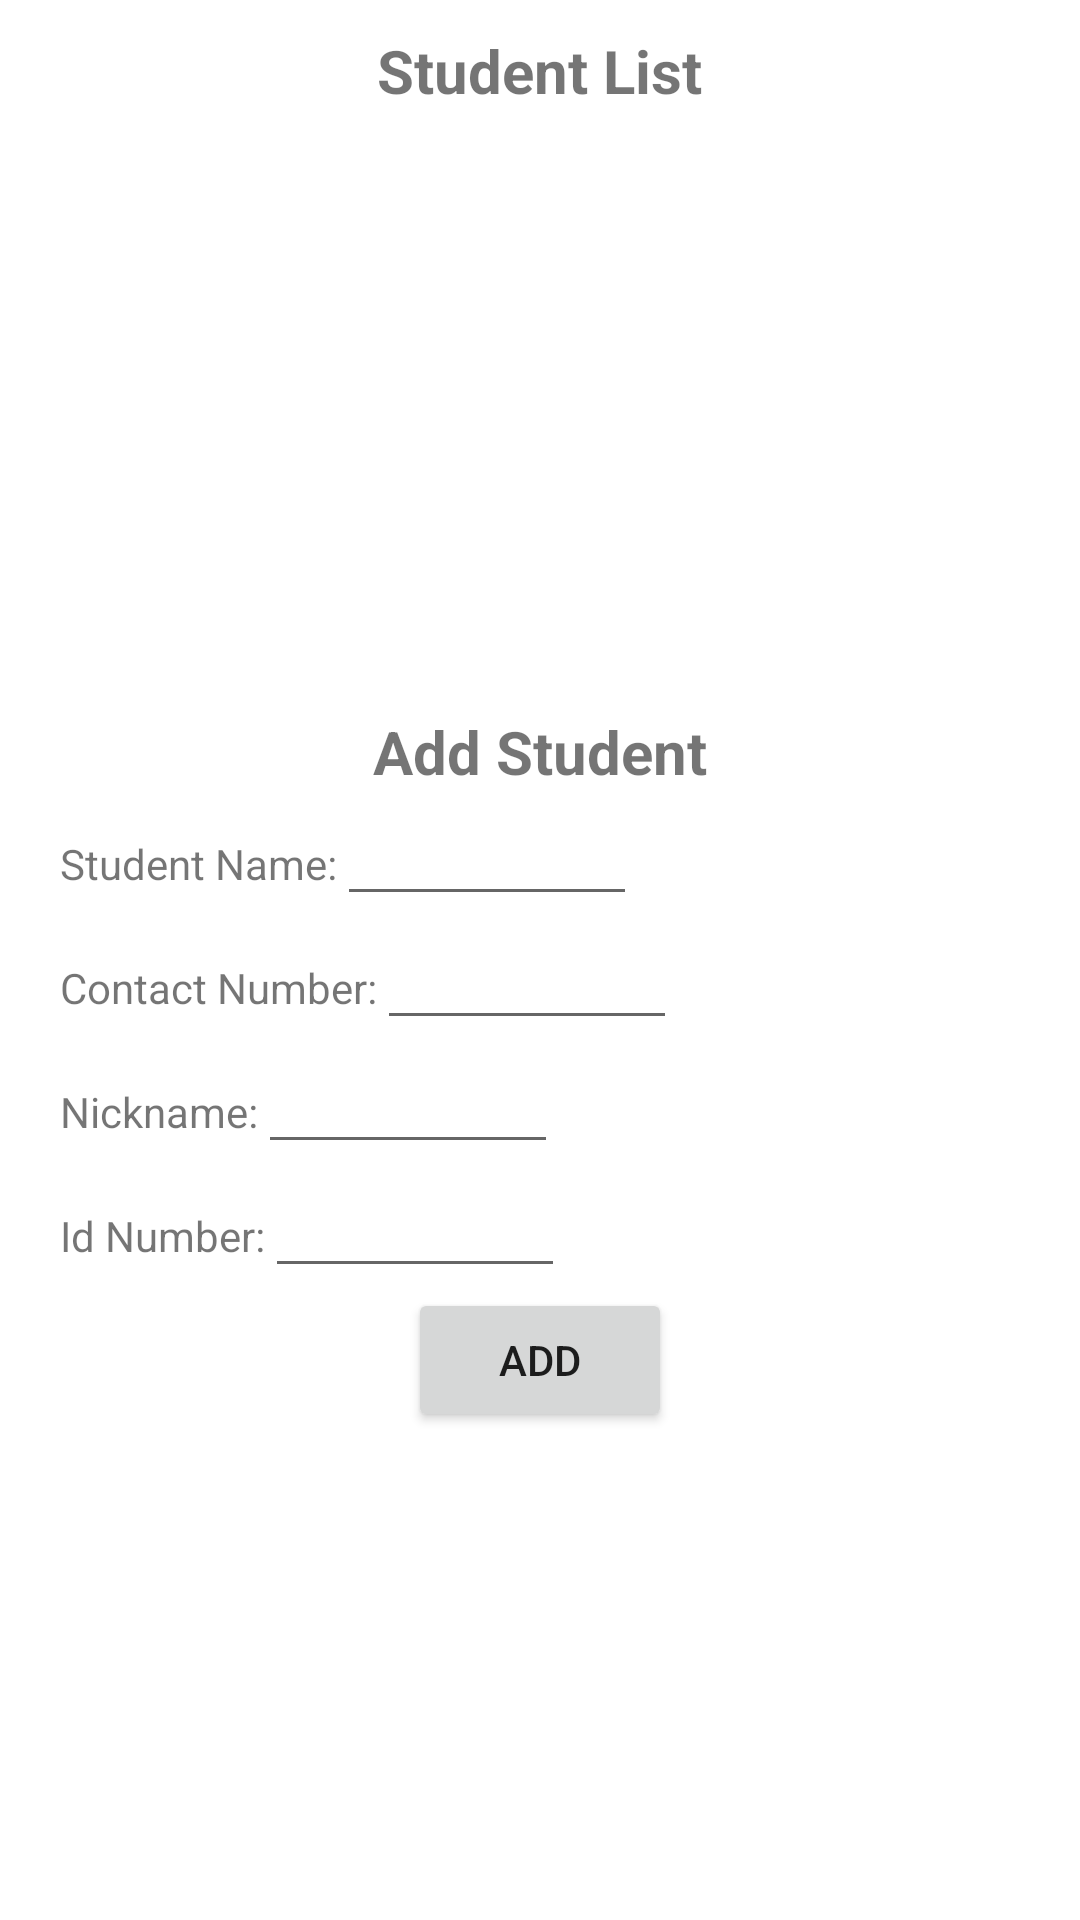

Reconstruct the res/layout file that produces this screen, plus the resources it refers to.
<!-- AndroidManifest.xml: application theme Theme.Exam_B -->
<!-- res/layout/activity_student_list.xml -->
<?xml version="1.0" encoding="utf-8"?>
<ScrollView android:layout_width="match_parent"
    android:layout_height="match_parent"
    xmlns:android="http://schemas.android.com/apk/res/android">

    <LinearLayout xmlns:android="http://schemas.android.com/apk/res/android"
        xmlns:app="http://schemas.android.com/apk/res-auto"
        xmlns:tools="http://schemas.android.com/tools"
        android:layout_width="match_parent"
        android:layout_height="match_parent"
        tools:context=".StudentList"
        android:orientation="vertical">


        <TextView
            android:layout_width="wrap_content"
            android:layout_height="wrap_content"
            android:text="Student List"
            android:textSize="20dp"
            android:textStyle="bold"
            android:layout_gravity="center"
            android:layout_marginTop="10dp"/>

        <ListView
            android:id="@+id/listView"
            android:layout_width="wrap_content"
            android:layout_height="200dp"/>

        <TextView
            android:layout_width="wrap_content"
            android:layout_height="wrap_content"
            android:text="Add Student"
            android:layout_gravity="center"
            android:textStyle="bold"
            android:textSize="20dp"/>


        <LinearLayout
            android:layout_width="wrap_content"
            android:layout_height="wrap_content"
            android:layout_marginLeft="20dp">

            <TextView
                android:id="@+id/name"
                android:layout_width="wrap_content"
                android:layout_height="wrap_content"
                android:text="Student Name:"/>

            <EditText
                android:id="@+id/studentName"
                android:layout_width="100dp"
                android:layout_height="wrap_content"/>

        </LinearLayout>


        <LinearLayout
            android:layout_width="wrap_content"
            android:layout_height="wrap_content"
            android:layout_marginLeft="20dp">

            <TextView
                android:id="@+id/number"
                android:layout_width="wrap_content"
                android:layout_height="wrap_content"
                android:text="Contact Number:"/>

            <EditText
                android:id="@+id/contactNo"
                android:layout_width="100dp"
                android:layout_height="wrap_content"/>
        </LinearLayout>

        <LinearLayout
            android:layout_width="wrap_content"
            android:layout_height="wrap_content"
            android:layout_marginLeft="20dp">

            <TextView
                android:layout_width="wrap_content"
                android:layout_height="wrap_content"
                android:text="Nickname:"/>

            <EditText
                android:id="@+id/nickName"
                android:layout_width="100dp"
                android:layout_height="wrap_content"/>
        </LinearLayout>

        <LinearLayout
            android:layout_width="wrap_content"
            android:layout_height="wrap_content"
            android:layout_marginLeft="20dp">

            <TextView
                android:layout_width="wrap_content"
                android:layout_height="wrap_content"
                android:text="Id Number:"/>

            <EditText
                android:id="@+id/idNo"
                android:layout_width="100dp"
                android:layout_height="wrap_content"/>
        </LinearLayout>


        <Button
            android:id="@+id/addButton"
            android:layout_width="wrap_content"
            android:layout_height="wrap_content"
            android:layout_gravity="center"
            android:text="ADD"/>

    </LinearLayout>


</ScrollView>
<!-- resources referenced by this layout -->
<resources>
  <style name="Theme.Exam_B" parent="Theme.MaterialComponents.DayNight.DarkActionBar">
          
          <item name="colorPrimary">@color/purple_500</item>
          <item name="colorPrimaryVariant">@color/purple_700</item>
          <item name="colorOnPrimary">@color/white</item>
          
          <item name="colorSecondary">@color/teal_200</item>
          <item name="colorSecondaryVariant">@color/teal_700</item>
          <item name="colorOnSecondary">@color/black</item>
          
          <item name="android:statusBarColor">?attr/colorPrimaryVariant</item>
          
      </style>
  <!-- not gathered from this repository: default colours our renderer supplied (Android Studio template values) -->
  <color name="purple_500">#FF6200EE</color>
  <color name="purple_700">#FF3700B3</color>
  <color name="teal_200">#FF03DAC5</color>
  <color name="teal_700">#FF018786</color>
  <color name="black">#FF000000</color>
  <color name="white">#FFFFFFFF</color>
</resources>
